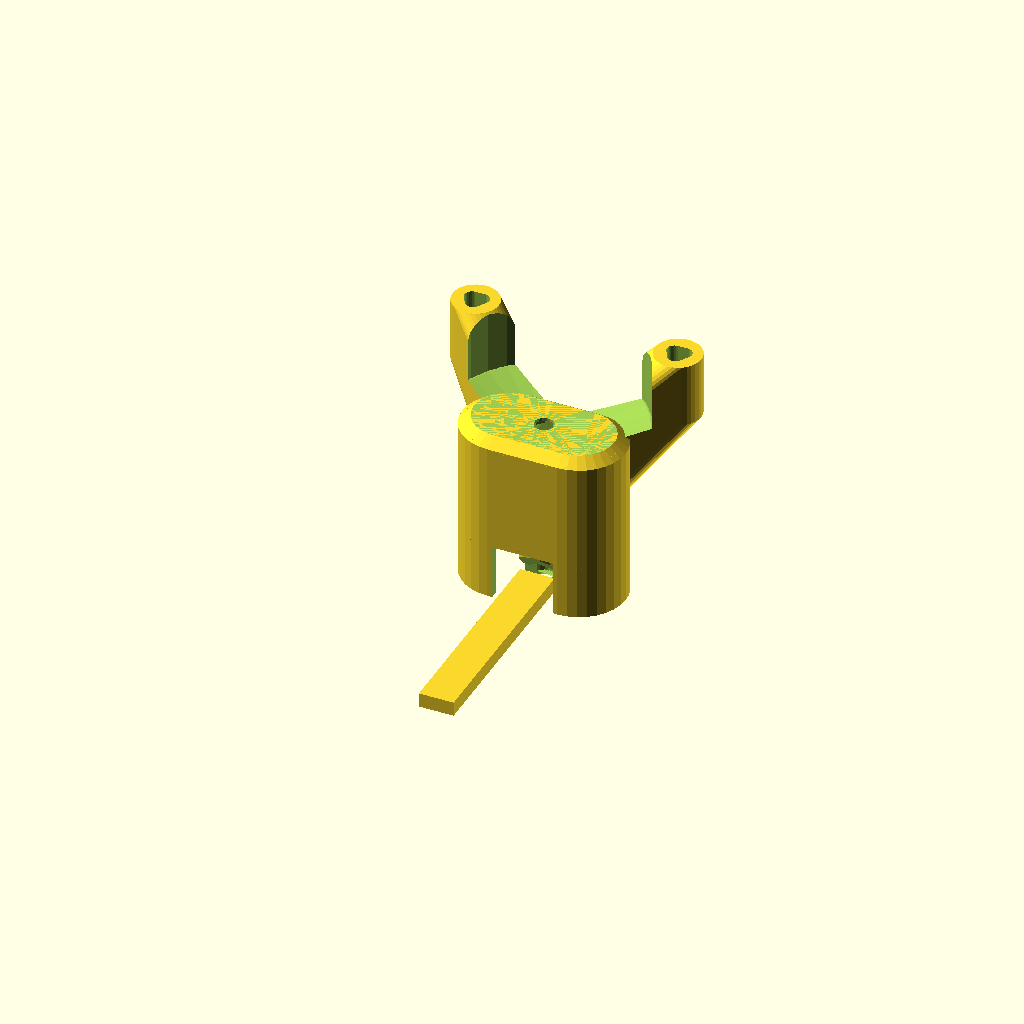
Cell 1 — every parameter at its default value.
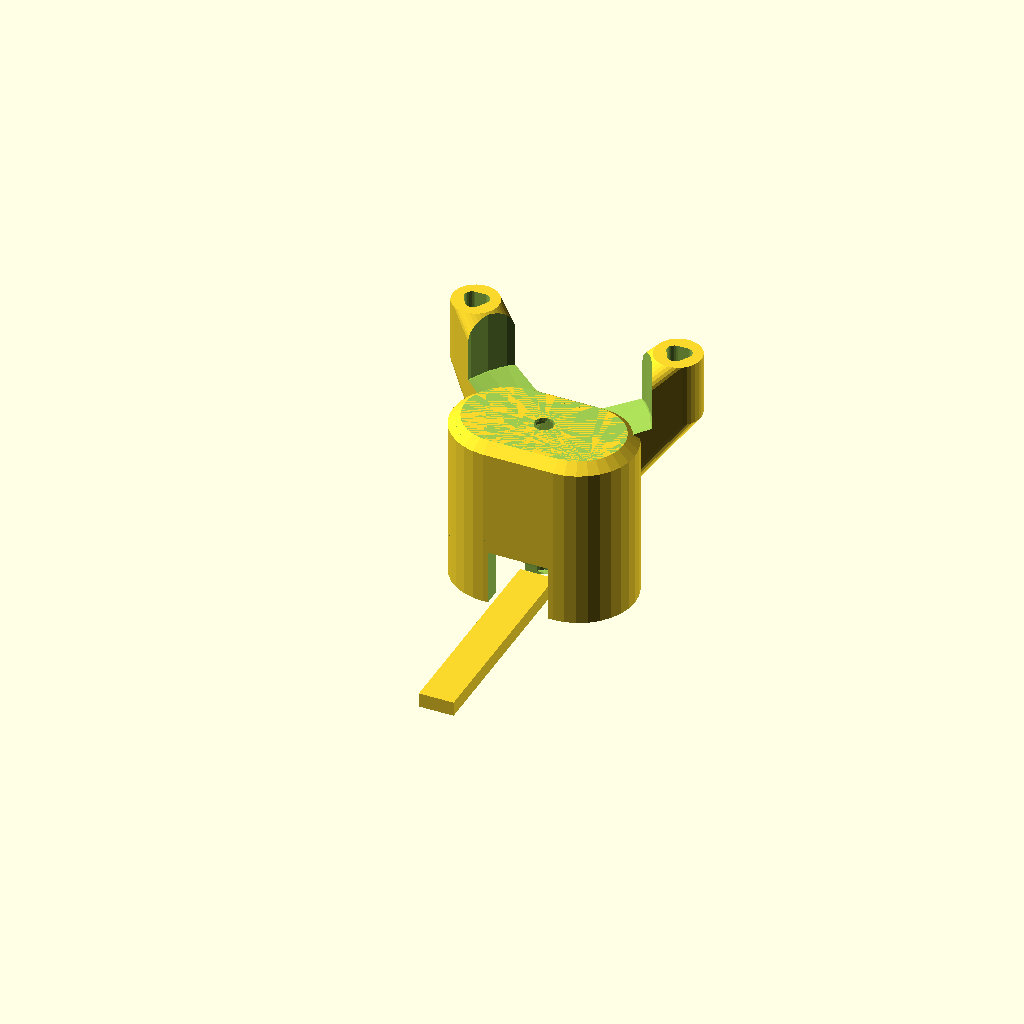
Cell 2: wall_t = 3.2 (everything else at default).
All cells are drawn from one camera (rotation 55°, 0°, 25°, orthographic, colour scheme Cornfield), so only the parameter changes between them.
The OpenSCAD source (openscad/compact_nut_seat.scad):
/*

An attempt at an alternative to my ageing "nut_seat_with_flex" design...

(c) 2016 Richard Bowman - released under CERN Open Hardware License

*/

use <utilities.scad>;
include <microscope_parameters.scad>;

d = 0.05;
nut_size = 3;
nut_w = 6.3*1.1; //nominal width of the nut (vertex-to-vertex, bigger than flat-flat distance - 6.3 is theoretical value and the 1.03 is determined by experiment)
nut_h = 2.6;
nut_slot = [nut_w*sin(60), nut_w, nut_h+0.4];
shaft_r = nut_size/2 * 1.15; //radius of hole to cut for screw
column_base_r = shaft_r + 2; //radius of the bottom of the actuator column
//column_clearance_w = nut_slot[0] + 2*1.5 + 2*7;
column_core = zeroz(nut_slot) + 2*[1.5+7+1, 1.5+1.5, 0];// NB leave z=0 here 
wall_t = 1.6; //thickness of the wall around the column for the screw seat

function nut_size() = nut_size;
function column_base_radius() = column_base_r;
function column_core_size() = column_core;
function nut_slot_size() = nut_slot;
function ss_outer(h=-2) = column_core + [wall_t*2,wall_t*2,(h+2)*2];

module nut_trap_and_slot(r, slot, squeeze=0.9, trap_h=-1){
    // A cut-out that will hold a nut.  The nut slots in horizontally
    // along the +y axis, and is pulled up and into the tight part of the
    // nut seat when a screw is inserted.
    hole_r = r*1.15/2;
    trap_h = trap_h<0 ? r : trap_h;
    w = slot[0]; //width of the nut entry slot (should be slightly larger than the nut)
    l = slot[1]; //length/depth of the slot (now ignored)
    h = slot[2]; //height of the slot
    r1 = w/2/cos(30); //bottom of nut trap is large
    r2 = r*squeeze; //top of nut trap is very tight
    sequential_hull(){
        translate([-w/2,999,0]) cube([w,d,h]);
        union(){
            translate([-w/2,l/2-d,0]) cube([w,d,h]);
            rotate(30) cylinder(d=w/sin(60), h=h, $fn=6);
        }
        a = 1/trap_h;
        rotate(30) cylinder(r=r1*(1-a) + r2*a, h=h+1, $fn=6);
        rotate(30) cylinder(r=r2, h=h+trap_h, $fn=6);
    }
    // ensure the hole in the top can be made nicely
    intersection(){
        translate([-999, -hole_r,0]) cube([9999, 2*hole_r, h + trap_h + 0.5]);
        rotate(30) cylinder(r=r2, h=999, $fn=6);
    }
        
}

module actuator_column(h, tilt=0, lever_tip=3, flip_nut_slot=false, join_to_casing=true, no_voids=false){
    // An "actuator column", a nearly-vertical tower, with a nut trap and hooks
    // for elastic bands at the top, usually attached to a flexure at the bottom.
    // There's often one of these inside the casing under an adjustment screw/gear
    //h: height of the column
    //tilt: the column is rotated about the x axis
    //lever_tip: height of the actuating lever at its end (can taper up at 45 degrees)
    //flip_nut_slot: if set to true, the nut is inserted from -y
    //join_to_casing: if set to true, the column is joined to the casing by thin threads
    //no_voids: don't leave a void for the nut or screw, used for the drilling jig.
    r1 = column_base_r; //size of the bottom part
    top = nut_slot + [3,3,nut_size + 1.5]; //size of the top part
    r2 = sqrt(top[0]*top[0]+top[1]*top[1])/2; //outer radius of top
    slot_angle = flip_nut_slot ? 180 : 0; //enter from -y if needed
    $fn=16;
    difference(){
        rotate([tilt,0,0]) union(){
            sequential_hull(){
                // main body, starting at bottom of shaft
                translate([0,0,-99]) resize([2*r1, top[1],d]) cylinder(r=r1, h=d);
                translate([0,0,h-top[2] - 2*(r2-r1)]) resize([2*r1, top[1],d]) cylinder(r=r1, h=d);
                translate([0,0,h-top[2]/2]) cube(top, center=true);
            }
            // hooks for elastic bands/springs
            reflect([1,0,0]) translate([top[0]/2,0,h]) difference(){
                mirror([0,0,1]) sequential_hull(){
                    translate([-d,-top[1]/2,0]) cube([d,top[1],top[2]]);
                    translate([0,0,0.5]) scale([0.5,1,1]) cylinder(d=4.5, h=top[2]-2);
                    translate([1.5,0,0.5]) resize([3,4,3.5]) cylinder(d1=1, d2=4, h=4);
                    translate([3.5,0,0.5]) resize([2.5,3.0,1.5]) cylinder(d1=1,d2=3.5);
                    union(){
                        reflect([0,1,0]) translate([4.5,0.5,0]) cylinder(d=1,h=1);
                        translate([4,0,0]) cylinder(d=1,h=1);
                    }
                } 
            }
            // join the column to the casing, for strength during printing...
            if(join_to_casing) translate([0,0,lever_tip+zflex[2]+3]){
                cube([ss_outer()[0]-wall_t, 1, 0.5], center=true);
                //translate([-1/2,0,-0.25]) cube([1, ss_outer()[1]/2-wall_t/2, 0.5]); //this was too short...
            }
        }
        
        // nut trap
        if(!no_voids) rotate([tilt,0,0]) rotate(slot_angle) 
            translate([0,0,h-top[2]]) nut_trap_and_slot(nut_size, nut_slot);
        
        // shaft for the screw
        // NB this is raised up from the bottom so it stays within the shaft - this may need to change depending on the length of screw we use...
        if(!no_voids) rotate([tilt,0,0]) translate([0,0,lever_tip]){
            cylinder(r=shaft_r, h=999);
            translate([0,0,-lever_tip+1]) cylinder(r1=0, r=shaft_r, h=lever_tip-1); //pointy bottom (stronger)
        }
        
        // space for lever and flexure
        translate([-99, -zflex[1]/2, zflex[2]]) sequential_hull(){
            cube([999,zflex[1],lever_tip]);
            translate([0,-999,999]) cube([999,zflex[1],lever_tip]);
        }
        
        // tiny holes, to increase the perimeter of the bottom bit and make it
        // stronger
        translate([-d,0,zflex[2]]) cube([2*d, 10, 4]);
        // cut off at the bottom
        mirror([0,0,1]) cylinder(r=999,h=999,$fn=4);
    }
}
//actuator_column(25);

module actuator_end_cutout(lever_tip=3-0.5 ){
    // This shape cuts off the end of an actuator, leaving a thin strip to
    // connect to the actuator column (the flexure).
    sequential_hull(){
        translate([-999,-zflex[1]/2,zflex[2]]) cube([2,2,2]*999);
        translate([-999,-zflex[1]/2,zflex[2]+lever_tip]) cube([2,2,2]*999);
        translate([-999,-zflex[1]/2-999,zflex[2]+999]) cube([2,2,2]*999);
    }
}

module nut_seat_silhouette(r=ss_outer()[1]/2, dx=ss_outer()[0]-ss_outer()[1], offset=0){
    // a (2D) shape made from the convex hull of two circles
    //    hull() reflect([1,0]) translate([x,0]) circle(r=r);
    // we don't actually build it like that though, as the hull is a slow operation...
    union(){
        reflect([1,0]) translate([dx/2,0]) circle(r=r+offset);
        square([dx,2*(r+offset)], center=true);
    }
}

module nut_seat_void(h=1, tilt=0, center=true){
    // Inside of the actuator column housing (should be subtracted
    // h is the height of the top (excluding nut hole)
    // center=true will cause it to punch through the bottom.
    // This ensures enough clearance to let the actuator column move.
    r = column_core[1]/2;
    x = column_core[0]/2 - r;
    rotate([tilt,0,0]) intersection(){
        linear_extrude(999,center=center) nut_seat_silhouette(offset=-wall_t);
        translate([0,0,h]) rotate(90) hole_from_bottom(nut_size*1.1/2, h=999, base_w=999);
    }
}
//color("red")nut_seat_void(10,tilt=-10);

module screw_seat_shell(h=1, tilt=0){
    // Outside of the actuator column housing - this is the structure that
    // the gear sits on top of.  It needs to be hollowed out before use
    // (see screw_seat)
    r = ss_outer(h)[1]/2;
    x = ss_outer(h)[0]/2 - r;
    double_h = ss_outer(h)[2];
    difference(){
        rotate([tilt,0,0]) hull(){
            linear_extrude(double_h-3, center=true) nut_seat_silhouette();
            linear_extrude(double_h, center=true) nut_seat_silhouette(offset=-2);
        }
        mirror([0,0,1]) cylinder(r=999,h=999,$fn=8); //ground
        // hole through which we can insert the nut
        //rotate([tilt,0,0]) translate([-99,column_core[1]/3, h-16]) cube(999); //this gets added later
    }
}

module motor_lugs(h=20, tilt=0, angle=0){
    // lugs to mount a micro geared stepper motor on a screw_seat.
    motor_shaft_pos=[0,-20,h+2]; //see height of screw_seat_shell above
    motor_screw_pos=[35/2,motor_shaft_pos[1]+7.8,motor_shaft_pos[2]+11];
    screw_r = sqrt(pow(motor_screw_pos[0],2)+pow(motor_screw_pos[1],2));
    rotate([tilt,0,0]) rotate(angle) reflect([1,0,0]) difference(){
        union(){
            hull(){
                translate(motor_screw_pos-[0,0,11]) cylinder(r=4,h=11);
                translate([0,0,motor_screw_pos[2]-screw_r-11]) cylinder(r=5,h=screw_r-5);
            }
        }
        //space for gears
        translate([0,0,h]) cylinder(r1=8,r2=17,h=2+d);
        translate([0,0,h+2]) cylinder(h=999,r=17);
        //hollow inside of the structure
        rotate(-angle) nut_seat_void(h=h, tilt=tilt);
        //mounting screws
        translate(motor_screw_pos) trylinder_selftap(4,h=40,center=true);
    }
}

module screw_seat(h=25, travel=5, tilt=0, entry_w=2*column_base_r+3, extra_entry_h=7, motor_lugs=false, lug_angle=0){
    // This forms a hollow column, usually built around an actuator_column to
    // support the screw (see screw_seat_shell)
    entry_h = extra_entry_h + travel; //ensure the actuator can move
    difference(){
        union(){
            screw_seat_shell(h=h + travel, tilt=tilt);
            if(motor_lugs) rotate(180) motor_lugs(h=h + travel, angle=lug_angle, tilt=-tilt);
        }
        nut_seat_void(h=h + travel, tilt=tilt); //hollow out the inside
        
        edge_y = ss_outer(h)[1]/2; //allow the actuator to poke in
        smatrix(zy=sin(tilt)) translate([0,-edge_y,0]) 
                    cube([entry_w, edge_y, entry_h*2], center=true);
        
        //entrance slot for nut
        rotate([tilt,0,0]) translate([0,0,h-nut_size-1.5-nut_slot[2]]) nut_trap_and_slot(nut_size, nut_slot + [0,0,0.3]);
    }
}

module screw_seat_outline(h=999,adjustment=0,center=false,tilt=0){
    // The bottom of a screw seat
    //w = ss_outer()[0];
    //l = ss_outer()[1];
    //a = adjustment;
	//resize([w+a, l+a, h]) cylinder(r=20, h=h, center=center);
    rotate([tilt,0,0]) linear_extrude(h,center=center) nut_seat_silhouette(offset=adjustment); //offset(adjustment) projection(cut=true) translate([0,0,-1]) screw_seat_shell();
}


module tilted_actuator(pivot_z, pivot_w, lever, column_h=actuator_h, base_w = column_base_r*2){
    // A lever with its pivot wide and high, actuated by the above actuator
    pw = pivot_w;
    pz = pivot_z;
    nut_y = zflex[1] + sqrt(lever*lever - pivot_z*pivot_z);
    tip_h = 3;
    difference(){
        reflect([1,0,0]){
            // pivot flexures
            translate([-pw/2, -d, pz]) cube(zflex + [0,2*d,0]);
            // arms linking flexures to actuator column
            sequential_hull(){
                translate([-pw/2, zflex[1], pz]) cube(zflex);
                union(){
                    translate([-base_w/2, zflex[1], 0]) cube([base_w, d, 5]);
                    translate([-column_base_r, nut_y-12, 0]) cube([2*column_base_r, d, 5]);
                }
                translate([0, nut_y, 0]) cylinder(r=column_base_r, h=5);
            }
        }
        // cut-out to form the flexure for the column
        translate([-99, nut_y - zflex[1]/2, zflex[2]]) cube([1,1,1]*999);
        hull() repeat([0,-5,5],2) {
            translate([-99, nut_y - zflex[1]/2, tip_h]) cube([1,1,1]*999);
        }
    }
    translate([0, nut_y, 0]) actuator_column(column_h, -asin(pivot_z/lever), flip_nut_slot=true);
}

module untilted_actuator(pushstick_z, pivot_w, lever, column_h=actuator_h, pushstick_w=6){
    // A lever with its pivot at the bottom, actuated by a column at the end.
    pw = pivot_w;
    pz = pushstick_z;
    nut_y = zflex[1] + lever;
    tip_h = 3;
    base_w = 2*column_base_r;
    difference(){
        reflect([1,0,0]){
            // pivot flexures
            translate([-pw/2, -d, 0]) cube(zflex + [0,2*d,0]);
            // arms linking flexures to actuator column
            sequential_hull(){
                union(){
                    translate([-pushstick_w/2, zflex[1], pz]) cube(zflex);
                    translate([-pw/2, zflex[1], 0]) cube(zflex);
                }
                translate([-base_w/2, nut_y - 20, 0]) cube([base_w, 8, 5]);
                translate([0, nut_y, 0]) cylinder(r=column_base_r, h=5);
            }
        }
        // cut-out to form the flexure for the column
        translate([-99, nut_y - zflex[1]/2, zflex[2]]) cube([1,1,1]*999);
        hull() repeat([0,-5,5],2) {
            translate([-99, nut_y - zflex[1]/2, tip_h]) cube([1,1,1]*999);
        }
    }
    translate([0, nut_y, 0]) actuator_column(column_h, 0);
}

module actuator_void(h, w1, w2, lever, tilted=false, extend_back=d){
    // A solid object that's big enough to give clearance for an actuator
    c = d; //additional clearance (makes it angular)
    w_n = 2*column_base_r + 2*c; // width of neck
    nut_y = tilted ? sqrt(lever*lever - h*h) : lever;
    tilt = tilted?-asin(h/lever):0;
    top_dy = tilted ? 0 : h*flex_a+1;
    minkowski(){
        hull(){
            translate([-min(w1,w2)/2-c, -extend_back, -d]) cube([min(w1,w2)+2*c,d,h]);
            //translate([-w2/2-c, -extend_back, h]) cube([w2+2*c,d,c]);
            translate([-w1/2-c, 0, -d]) cube([w1+2*c,d,c]);
            translate([-w2/2-c, top_dy, h]) cube([w2+2*c,d,c]);
            translate([-w_n/2, nut_y, -d]) rotate([tilt,0,0]) cube([w_n, 2, 5 + lever*flex_a+c+1.5]);
            
        }
        scale([1,1,1.5]) sphere(r=1.5, $fn=8);
    }
}

module flexure_anchor_cutout(h=999,w=999, extend_back=999){
    // A flexure anchor that is 999 wide and deep (for subtraction)
    // If we subtract this from an actuator_void, it leaves a good
    // solid chunk inside the actuator shroud for the actuator to
    // pivot around.
    intersection(){
        mirror([0,1,0]) hull() reflect([1,0,0]){
            translate([0,extend_back,h/2]) cube([999,d,d]);
            translate([0,0,zflex[2]]) mirror([0,0,1]) cube(999);
        }
        
        cube([999,w,h],center=true);
    }
}

module actuator_shroud_shell(h, w1, w2, lever, tilted=false, extend_back=d, ac_h=actuator_h, motor_lugs=motor_lugs){
    // A cover for an actuator as defined above.
    ns_h = ac_h + lever * flex_a + 1.5; //internal height of nut seat
    nut_y = zflex[1] + (tilted ? sqrt(lever*lever - h*h) : lever);
    tilt = tilted?-asin(h/lever):0;

    difference(){
        union(){
            minkowski(){
                actuator_void(h, w1, w2, lever, tilted, extend_back);
                //sphere(r=wall_t,$fn=8);
                cylinder(r=wall_t,$fn=16,h=0.8);
            }
            translate([0,nut_y,0]) screw_seat_shell(ns_h, tilt);
            translate([0,nut_y,0]) motor_lugs(ns_h, tilt);
            
        }
        mirror([0,0,1]) cylinder(r=999,h=999,$fn=8); //don't extend below ground
        translate([0,-extend_back,0]) rotate([90,0,0]) cylinder(r=999,h=999,$fn=8); //cut off at the end, so we don't go past the back and close it off
    }
}
module actuator_shroud_core(h, w1, w2, lever, tilted=false, extend_back=d, ac_h=actuator_h, anchor=true, pushstick_h=pushstick[2]+3){
    // The inside of a cover for an actuator as defined above.
    // It's split like this for ease of combining them together.
    ns_h = ac_h + lever * flex_a + 1.5; //internal height of nut seat
    nut_y = zflex[1] + (tilted ? sqrt(lever*lever - h*h) : lever);
    tilt = tilted?-asin(h/lever):0;
    
    difference(){
        actuator_void(h, w1, w2, lever, tilted, extend_back); //cut out so it's hollow
        if(tilted){ //make the void smaller so we get an anchor
            translate([0,0,h+zflex[2]]) mirror([0,0,1]) flexure_anchor_cutout(h=2*(h-pushstick_h), extend_back=extend_back);
        }else{
            flexure_anchor_cutout(h=2*(h-pushstick_h), extend_back=extend_back);
        }
    }
                
    translate([0,nut_y,0]) nut_seat_void(ns_h, tilt); //cut out the nut seat
    // hole through which we can insert the nut
    translate([0,nut_y]) rotate([tilt,0,0]) 
            rotate(tilted ? 180 : 0) 
            translate([-nut_slot[0]/2-0.5,0,ac_h-nut_slot[2]-nut_size-1.5]) 
            cube(nut_slot + [1,999,1]);
}
module actuator_shroud(h, w1, w2, lever, tilted=false, extend_back=d, ac_h=actuator_h, anchor=true){
    difference(){
        actuator_shroud_shell(h, w1, w2, lever, tilted=tilted, extend_back=extend_back, ac_h=ac_h);
        actuator_shroud_core(h, w1, w2, lever, tilted=tilted, extend_back=extend_back, ac_h=ac_h, anchor=anchor);
    }
}
    
//actuator_shroud(30, 25, pw, 50, extend_back=20);
//untilted_actuator(30,25,50);

translate([40,0,0]){
//    actuator_shroud(25, 10, 25, 50, tilted=true, extend_back=20);
//    tilted_actuator(25,25,50, base_w=6);
}
//echo(nut_slot);
//
difference(){
    union(){
        screw_seat(25, motor_lugs=true);

        difference(){ //an example actuator rod
            translate([-3,-40,0]) cube([6,40,5]);
            actuator_end_cutout();
        }
        actuator_column(25, 0);
        translate([0,0,1+20.5]) cube([6,14,2],center=true);
    }
    translate([0,0,2.5]) rotate([180,0,0]) cylinder(r=999,h=999,$fn=4);
}//*/
//nut_seat_void(99, tilt=30, center=true); // space inside the column

/*/ TEST PIECE: different sized nut slots, 3% different in size
difference(){
    scales=[0.94, 0.97, 1.0, 1.03, 1.06, 1.09];
    n = len(scales);
    nominal_w = 6.3;
    translate([1,1,0]*(-2-nominal_w/2)) cube([n*(nominal_w+4), nominal_w+4, nut_h+6]);
    
    for(i=[0:(n-1)])translate([i*(nominal_w+4),0,2]) {
        w=nominal_w*scales[i];
        nut_trap_and_slot(nominal_w/2, [w*sin(60),w,nut_h+0.2]);
        translate([0,0,d]) cylinder(r=shaft_r,h=999);
        translate([0,-(2+nominal_w/2), 0]) rotate([90,0,0]) linear_extrude(0.6,center=true) text(str((scales[i]-1)*100), size=nut_h+3, halign="center");
    }
    translate([-(2+nominal_w/2), 0, 2]) rotate([90,0,-90]) linear_extrude(0.6,center=true) text(str(nominal_w), size=(nut_h+3)/2, halign="center");
    translate([(2+nominal_w/2)*(n*2-1), 0, 2]) rotate([90,0,90]) linear_extrude(0.6,center=true) text("+/-%", size=(nut_h+3)/2, halign="center");
}
//*/
Parameter table extracted from the source (name, type, default, range or options):
d: number, default 0.05
nut_size: number, default 3
nut_h: number, default 2.6
wall_t: number, default 1.6
